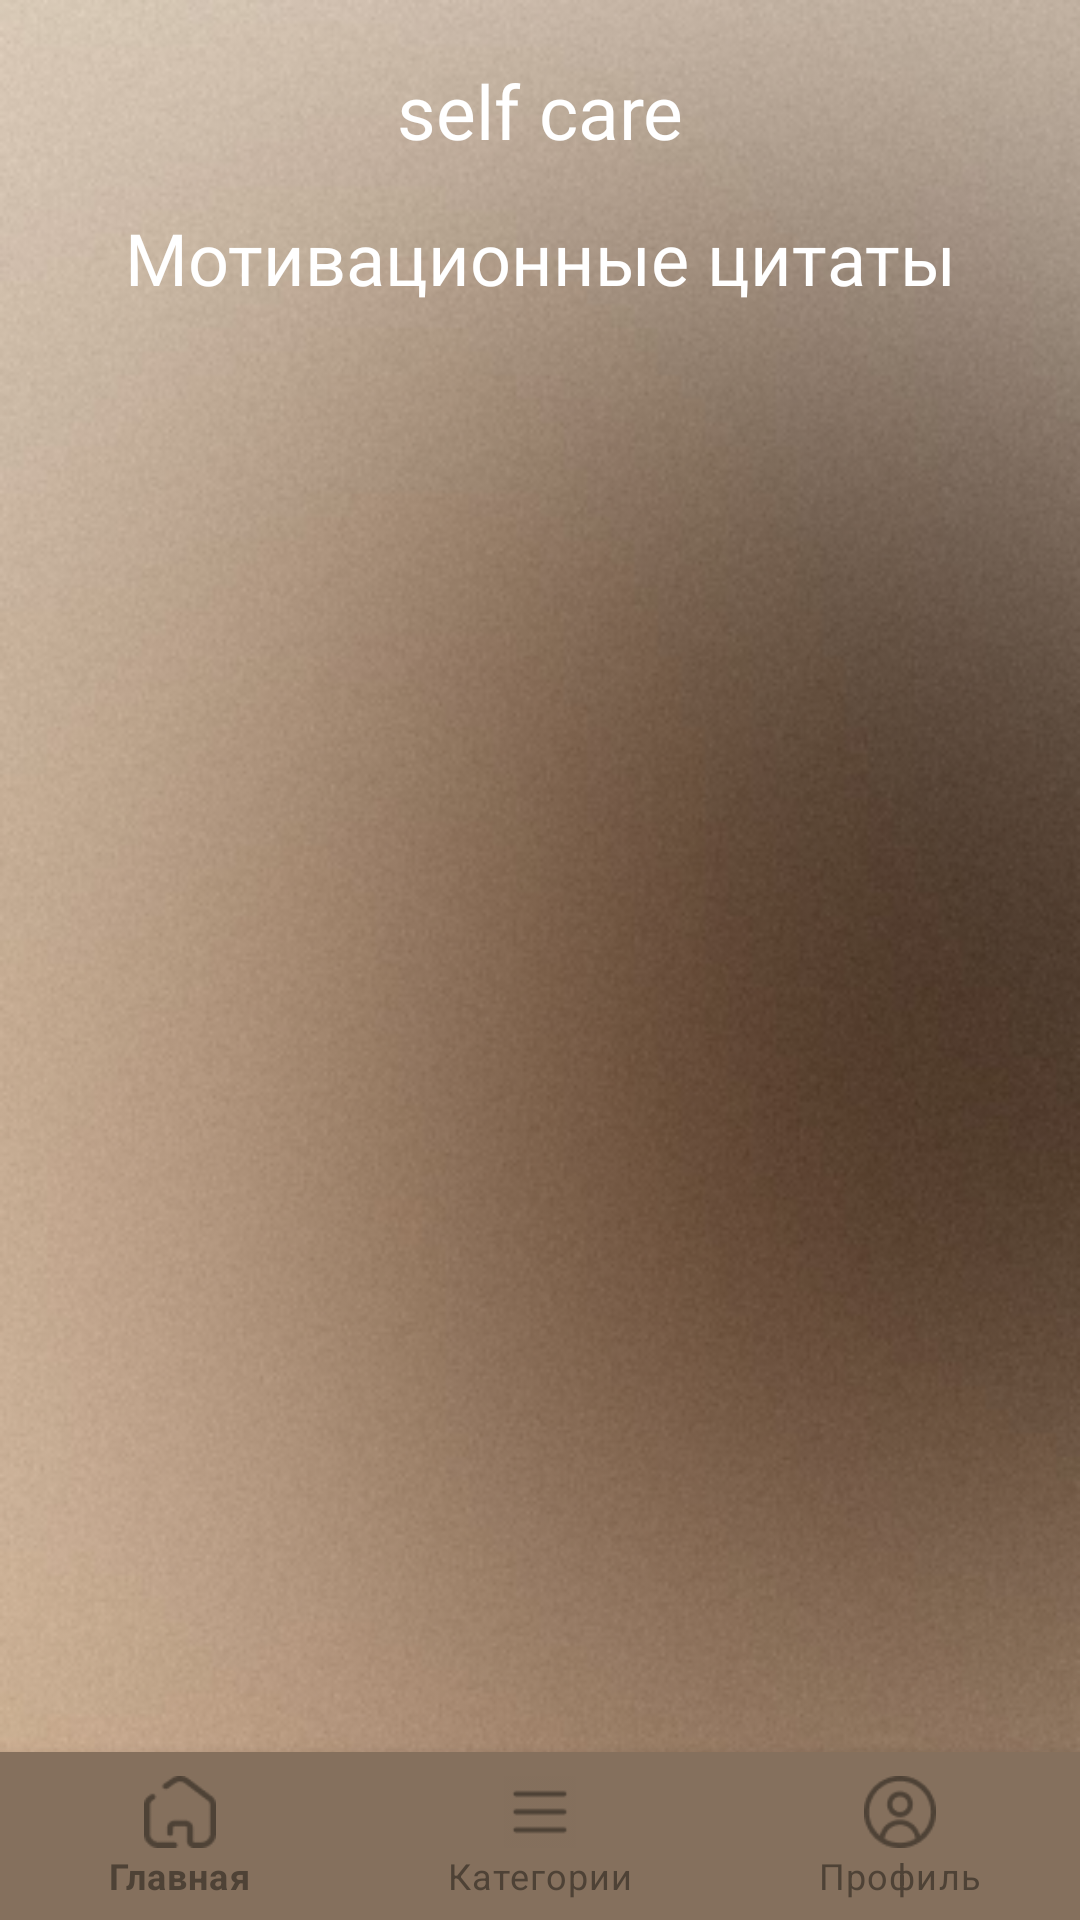

The Android layout XML behind this screen, and the referenced resources:
<!-- AndroidManifest.xml: application theme Theme.DiplomDemo -->
<!-- res/layout/activity_motivation.xml -->
<?xml version="1.0" encoding="utf-8"?>
<RelativeLayout xmlns:android="http://schemas.android.com/apk/res/android"
    xmlns:app="http://schemas.android.com/apk/res-auto"
    android:layout_width="match_parent"
    android:layout_height="match_parent"
    android:background="@drawable/imagebackdiplom">

    <TextView
        android:id="@+id/text1"
        android:layout_width="371dp"
        android:layout_height="wrap_content"
        android:layout_alignParentTop="true"
        android:layout_centerHorizontal="true"
        android:layout_marginTop="20dp"
        android:fontFamily="@font/jost_light"
        android:text="@string/text1"
        android:textAlignment="center"
        android:textColor="@color/white"
        android:textSize="25sp" />
    <TextView
        android:id="@+id/header"
        android:layout_width="match_parent"
        android:layout_height="wrap_content"
        android:layout_margin="16dp"
        android:text="Мотивационные цитаты"
        android:layout_below="@id/text1"
        android:textColor="@color/white"
        android:textSize="24sp"
        android:textAlignment="center"
        android:fontFamily="@font/jost_light"/>

    <ScrollView
        android:layout_width="match_parent"
        android:layout_height="match_parent"
        android:layout_above="@id/bottom_navigation"
        android:layout_below="@id/header"
        android:padding="16dp"
        android:clipToPadding="false">

        <LinearLayout
            android:id="@+id/quotesContainer"
            android:layout_width="match_parent"
            android:layout_height="wrap_content"
            android:orientation="vertical"
            android:fontFamily="@font/jost_light"/>
    </ScrollView>

    <com.google.android.material.bottomnavigation.BottomNavigationView
        android:id="@+id/bottom_navigation"
        android:layout_width="match_parent"
        android:layout_height="wrap_content"
        android:layout_alignParentBottom="true"
        android:background="#85705D"
        app:itemIconTint="@color/bottom_nav_default_color"
        app:itemTextColor="@color/bottom_nav_default_color"
        app:menu="@menu/bottom_navigation"/>
</RelativeLayout>
<!-- resources referenced by this layout -->
<resources>
  <color name="bottom_nav_default_color">#4E4236</color>
  <color name="white">#FFFFFFFF</color>
  <!-- drawable imagebackdiplom: png bitmap (drawable, 191223 bytes) -->
  <string name="text1">self care</string>
  <style name="Theme.DiplomDemo" parent="Theme.MaterialComponents.DayNight.NoActionBar">
          
          <item name="colorPrimary">@color/purple_500</item>
          <item name="colorPrimaryVariant">@color/purple_700</item>
          <item name="colorOnPrimary">@color/white</item>
          
          <item name="colorSecondary">@color/teal_200</item>
          <item name="colorSecondaryVariant">@color/teal_700</item>
          <item name="colorOnSecondary">@color/black</item>
          
          <item name="android:statusBarColor">?attr/colorPrimaryVariant</item>
          
      </style>
  <color name="purple_500">#FF6200EE</color>
  <color name="purple_700">#FF3700B3</color>
  <color name="teal_200">#FF03DAC5</color>
  <color name="teal_700">#FF018786</color>
  <color name="black">#FF000000</color>
</resources>
